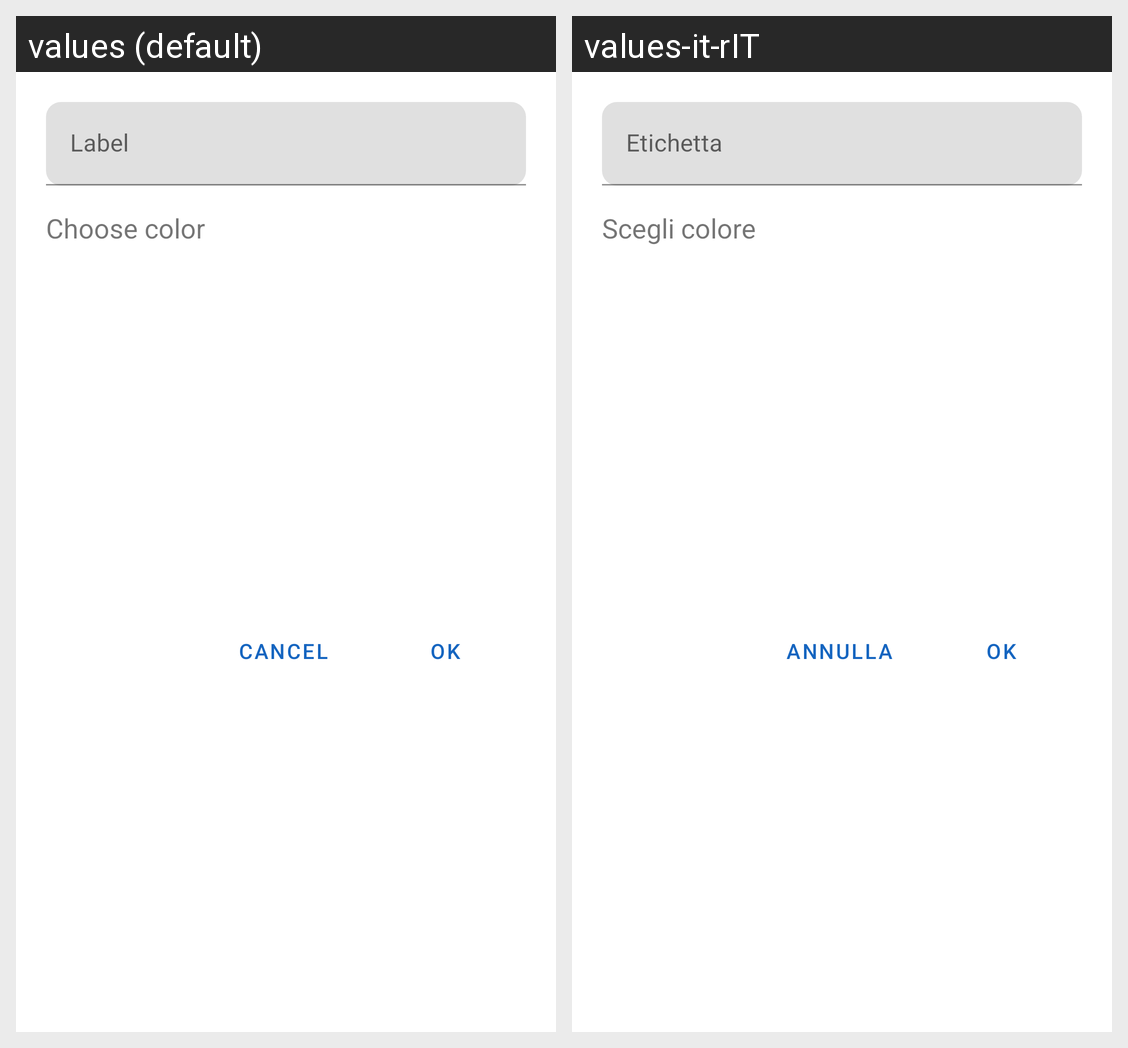

Locale-by-locale string values for the Android screen shown in this grid:
Android screen res/layout/alert_choose_label_color.xml rendered under 2 locales, left to right: values (default), values-it-rIT. Device: Nexus 5 (rendered at 1080×1920; each locale shown at half size, 540×960, under a caption strip naming it); theme Theme.GymDiary.
Strings drawn on this screen, with the default value and each locale's value (text and hints the layout hard-codes, and strings that could not be matched under every locale, appear in the picture but are not listed):

title_label
  values: Label
  values-it-rIT: Etichetta

title_choose_color
  values: Choose color
  values-it-rIT: Scegli colore

alert_btn_cancel
  values: Cancel
  values-it-rIT: Annulla

alert_btn_ok
  values: OK
  values-it-rIT: Ok
